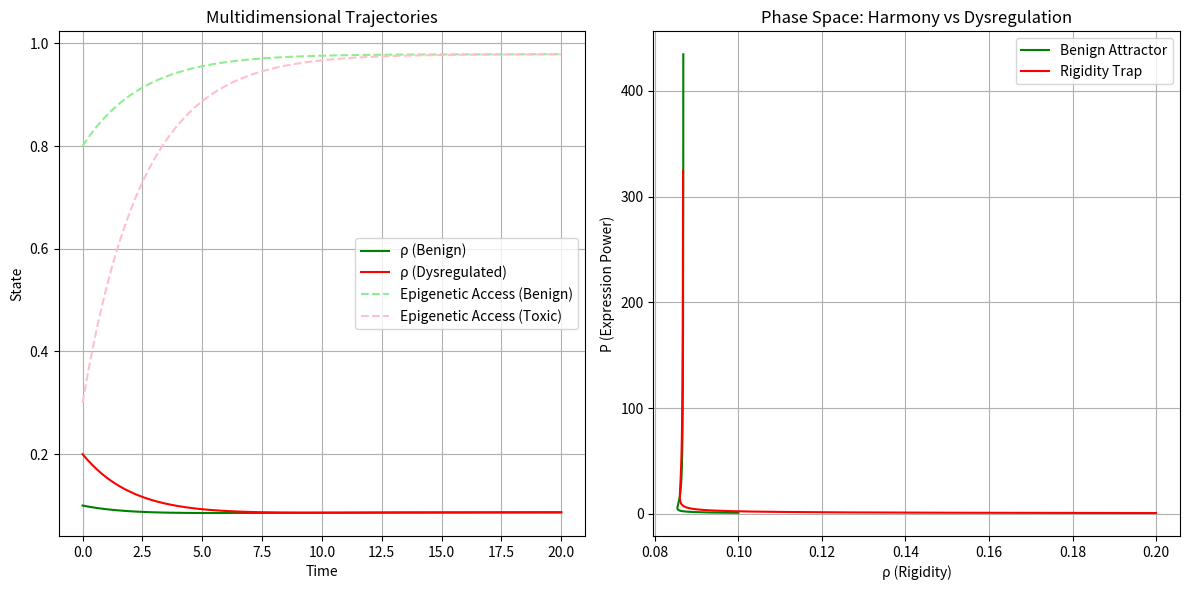

Reproduce this figure in Python.
# dna_regulation_dynamics.py
# Multidimensional DNA regulatory simulation adapted from harmony/peptide attractor
# Models regulatory expression as harmony basin (accurate cell-type prediction)
# vs. dysregulation rigidity (e.g., hypermethylation silencing, cancer-like traps)
# Lineage: Neuresthetic Ethics Eternal – DNA Multidimensional Hardening
# Evaluation: 2025-12-20

import sympy as sp
import numpy as np
from scipy.integrate import odeint
import matplotlib.pyplot as plt

# Symbolic Definitions
t, rho, P, epi, kappa, v_s, lam, mu = sp.symbols('t rho P epi kappa v_s lambda mu')

# Rigidity (dysregulation, e.g., overfixed epigenetics)
drho_dt = v_s * (1 - kappa) * (1 - rho) * epi - lam * rho + mu * rho * (1 - rho)

# Power (expression accuracy / cellular adequacy)
dP_dt = P * (1 - rho) * kappa * lam - v_s * rho * P * epi

# Epigenetic state (accessibility transient, 0 closed → 1 open)
depi_dt = lam * (1 - epi) - mu * epi * rho  # Simplified modulation

# Adaptive kappa (reciprocal coupling across dimensions)
kappa_t = kappa * sp.tanh((P - rho) + (epi - 0.5))  # Boost when balanced

# Numerical simulation
def dna_dynamics(y, t, kappa_val=0.9, lam_val=0.4, v_s_val=0.3, mu_val=0.1):
    rho, P, epi = y
    drho = v_s_val * (1 - kappa_val) * (1 - rho) * epi - lam_val * rho + mu_val * rho * (1 - rho)
    dP = P * (1 - rho) * kappa_val * lam_val - v_s_val * rho * P * epi
    depi = lam_val * (1 - epi) - mu_val * epi * rho
    return [drho, dP, depi]

# Initial conditions: benign start (low rigidity, moderate power/access)
y0_benign = [0.1, 1.0, 0.8]

# Toxic start (epigenetic stressor spike)
y0_toxic = [0.2, 0.8, 0.3]

t_span = np.linspace(0, 20, 200)

sol_benign = odeint(dna_dynamics, y0_benign, t_span)
sol_toxic = odeint(dna_dynamics, y0_toxic, t_span)

# Plot trajectories
plt.figure(figsize=(12, 6))

plt.subplot(1, 2, 1)
plt.plot(t_span, sol_benign[:, 0], label='ρ (Benign)', color='green')
plt.plot(t_span, sol_toxic[:, 0], label='ρ (Dysregulated)', color='red')
plt.plot(t_span, sol_benign[:, 2], label='Epigenetic Access (Benign)', color='lightgreen', linestyle='--')
plt.plot(t_span, sol_toxic[:, 2], label='Epigenetic Access (Toxic)', color='pink', linestyle='--')
plt.xlabel('Time')
plt.ylabel('State')
plt.title('Multidimensional Trajectories')
plt.legend()
plt.grid(True)

plt.subplot(1, 2, 2)
plt.plot(sol_benign[:, 0], sol_benign[:, 1], label='Benign Attractor', color='green')
plt.plot(sol_toxic[:, 0], sol_toxic[:, 1], label='Rigidity Trap', color='red')
plt.xlabel('ρ (Rigidity)')
plt.ylabel('P (Expression Power)')
plt.title('Phase Space: Harmony vs Dysregulation')
plt.legend()
plt.grid(True)

plt.tight_layout()
plt.show()

# Fixed point approximation
print("Benign attractor approximates low ρ, high P, balanced epi under preemptive κ")
